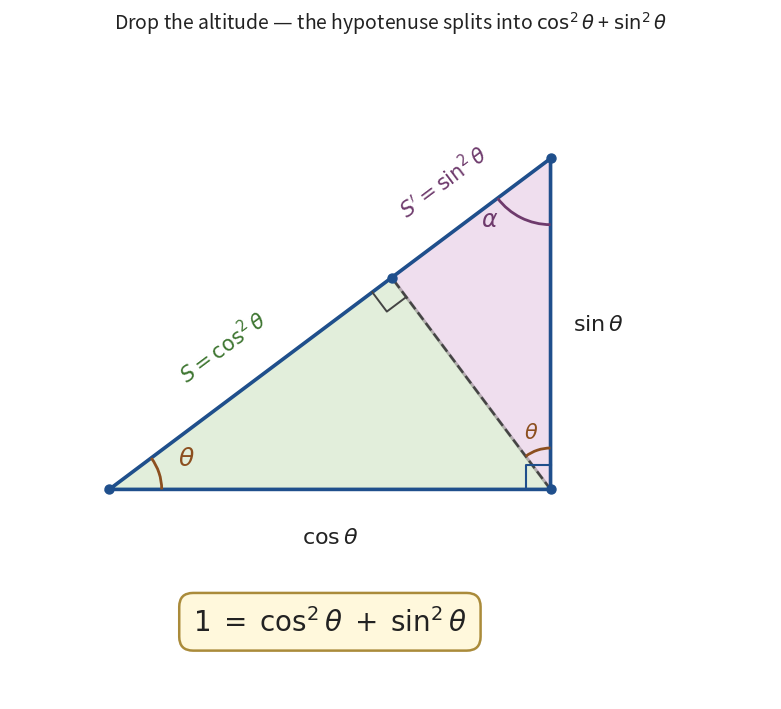

This figure's Python source:
"""Generate spt_fig2_proof.png — the Sneaky Proof of the Pythagorean Identity.

The same triangle as fig1, but with the altitude dropped from the right-angle
vertex B onto the hypotenuse AC. That altitude meets AC at the foot F, splitting
AC into:
  - lower segment AF, of length S = cos^2(theta)
  - upper segment FC, of length S' = sin^2(theta)
Both sub-triangles ABF and BCF are similar to the original triangle ABC.
The angle theta appears at A (original), at B (lower sub-triangle's bottom-left
vertex, same as A — same angle, just emphasised), and at B in the upper
sub-triangle (via the angle chase alpha + theta + 90 = 180).
"""
import matplotlib.pyplot as plt
import matplotlib.patches as mpatches
import numpy as np

BLUE_FACE, BLUE_EDGE = '#4a90e2', '#1f4f8c'
GREEN_FACE, GREEN_EDGE = '#7bb55c', '#3d7530'
PURPLE_FACE, PURPLE_EDGE = '#b76db4', '#6e3a6c'
ORANGE_EDGE = '#8c4f1f'
TEXT = '#222222'

# Same proportions as fig1 (3-4-5).
A = np.array([0.0, 0.0])  # angle theta vertex (bottom-left)
B = np.array([4.0, 0.0])  # right-angle vertex (bottom-right)
C = np.array([4.0, 3.0])  # top vertex (angle alpha)

# Foot of perpendicular from B onto line AC.
# Project (B - A) onto unit vector along (C - A).
AC = C - A
AC_unit = AC / np.linalg.norm(AC)
F = A + np.dot(B - A, AC_unit) * AC_unit  # exact F

fig, ax = plt.subplots(figsize=(10, 7.2))

# Lower sub-triangle ABF: green-tinted fill.
tri_low = mpatches.Polygon([A, B, F], closed=True,
                           facecolor=GREEN_FACE, alpha=0.22,
                           edgecolor=GREEN_EDGE, linewidth=2.2, zorder=2)
ax.add_patch(tri_low)
# Upper sub-triangle FBC: purple-tinted fill.
tri_up = mpatches.Polygon([F, B, C], closed=True,
                          facecolor=PURPLE_FACE, alpha=0.22,
                          edgecolor=PURPLE_EDGE, linewidth=2.2, zorder=2)
ax.add_patch(tri_up)

# Heavy outline of big triangle on top.
big = mpatches.Polygon([A, B, C], closed=True,
                       fill=False, edgecolor=BLUE_EDGE, linewidth=2.6,
                       zorder=3)
ax.add_patch(big)

# Altitude BF as a dashed line.
ax.plot([B[0], F[0]], [B[1], F[1]],
        color='#444444', linewidth=1.8, linestyle='--', zorder=3)

# Right-angle markers.
# At B (bottom-right): along the inside.
ra = 0.22
ax.plot([B[0] - ra, B[0] - ra, B[0]],
        [B[1], B[1] + ra, B[1] + ra],
        color=BLUE_EDGE, linewidth=1.5, zorder=4)
# At F (foot of altitude on AC): small square on the AC side, on the side
# where B is (interior of the triangle).
# Square axes: along AC and perpendicular toward B.
perp = np.array([-AC_unit[1], AC_unit[0]])
# Make sure perp points toward B (interior).
if np.dot(perp, B - F) < 0:
    perp = -perp
p1 = F - ra * AC_unit
p2 = p1 + ra * perp
p3 = F + ra * perp
ax.plot([p1[0], p2[0], p3[0]],
        [p1[1], p2[1], p3[1]],
        color='#444444', linewidth=1.4, zorder=4)

# Angle theta at A (original triangle).
theta_deg = np.degrees(np.arctan2(C[1] - A[1], C[0] - A[0]))
arc_A = mpatches.Arc(A, 0.95, 0.95, angle=0,
                     theta1=0, theta2=theta_deg,
                     color=ORANGE_EDGE, linewidth=2.0, zorder=4)
ax.add_patch(arc_A)
ax.text(0.62, 0.18, r"$\theta$", fontsize=18, color=ORANGE_EDGE,
        ha='left', va='bottom', fontweight='bold', zorder=5)

# Angle alpha at C (top of big triangle).
# Vector CA and CB.
CA = (A - C); CA_ang = np.degrees(np.arctan2(CA[1], CA[0]))
CB = (B - C); CB_ang = np.degrees(np.arctan2(CB[1], CB[0]))
# Arc goes from smaller angle to larger angle.
arc_C = mpatches.Arc(C, 1.2, 1.2, angle=0,
                     theta1=min(CA_ang, CB_ang),
                     theta2=max(CA_ang, CB_ang),
                     color=PURPLE_EDGE, linewidth=2.0, zorder=4)
ax.add_patch(arc_C)
ax.text(C[0] - 0.55, C[1] - 0.55, r"$\alpha$", fontsize=17,
        color=PURPLE_EDGE, ha='center', va='center',
        fontweight='bold', zorder=5)

# Angle theta at B (upper sub-triangle): between BC and BF.
# Vector BC and BF.
BC = (C - B); BC_ang = np.degrees(np.arctan2(BC[1], BC[0]))
BF = (F - B); BF_ang = np.degrees(np.arctan2(BF[1], BF[0]))
arc_B_up = mpatches.Arc(B, 0.75, 0.75, angle=0,
                        theta1=min(BC_ang, BF_ang),
                        theta2=max(BC_ang, BF_ang),
                        color=ORANGE_EDGE, linewidth=2.0, zorder=4)
ax.add_patch(arc_B_up)
# Label position: midpoint of the arc, just inside.
mid_ang = np.radians((BC_ang + BF_ang) / 2)
lx = B[0] + 0.55 * np.cos(mid_ang)
ly = B[1] + 0.55 * np.sin(mid_ang)
ax.text(lx, ly, r"$\theta$", fontsize=15, color=ORANGE_EDGE,
        ha='center', va='center', fontweight='bold', zorder=5)

# Side labels of the big triangle.
ax.text(2.0, -0.32, r"$\cos\theta$", fontsize=16, color=TEXT,
        ha='center', va='top', fontweight='bold')
ax.text(4.2, 1.5, r"$\sin\theta$", fontsize=16, color=TEXT,
        ha='left', va='center', fontweight='bold')

# Segment labels on the hypotenuse: AF = S = cos^2(theta), FC = S' = sin^2(theta).
# Place each label outward-normal from each segment's midpoint.
def offset_label(p_from, p_to, text, color, fontsize=15, distance=0.42):
    mid = (p_from + p_to) / 2
    direction = (p_to - p_from); direction = direction / np.linalg.norm(direction)
    normal = np.array([-direction[1], direction[0]])
    pos = mid + distance * normal
    ax.text(pos[0], pos[1], text,
            fontsize=fontsize, color=color,
            ha='center', va='center', fontweight='bold',
            rotation=np.degrees(np.arctan2(direction[1], direction[0])),
            zorder=6)

offset_label(A, F, r"$S=\cos^2\theta$", GREEN_EDGE)
offset_label(F, C, r"$S'=\sin^2\theta$", PURPLE_EDGE)

# Vertex dots.
for v in [A, B, C, F]:
    ax.scatter(v[0], v[1], s=42, color=BLUE_EDGE, zorder=6)

# Identity at the bottom, boxed.
ax.text(2.0, -1.2,
        r"$1 \;=\; \cos^2\theta \;+\; \sin^2\theta$",
        fontsize=20, color=TEXT, ha='center', va='center',
        fontweight='bold',
        bbox=dict(boxstyle='round,pad=0.5',
                  facecolor='#fff8dc',
                  edgecolor='#aa8b3a', linewidth=1.8))

ax.set_title("Drop the altitude — the hypotenuse splits into "
             r"$\cos^2\theta$ + $\sin^2\theta$",
             fontsize=14, pad=14, color=TEXT)

ax.set_xlim(-0.9, 6.0)
ax.set_ylim(-1.9, 4.0)
ax.set_aspect('equal')
ax.axis('off')

plt.tight_layout()
plt.savefig('spt_fig2_proof.png', dpi=220,
            bbox_inches='tight', facecolor='white')
plt.close()
print("Saved spt_fig2_proof.png")
